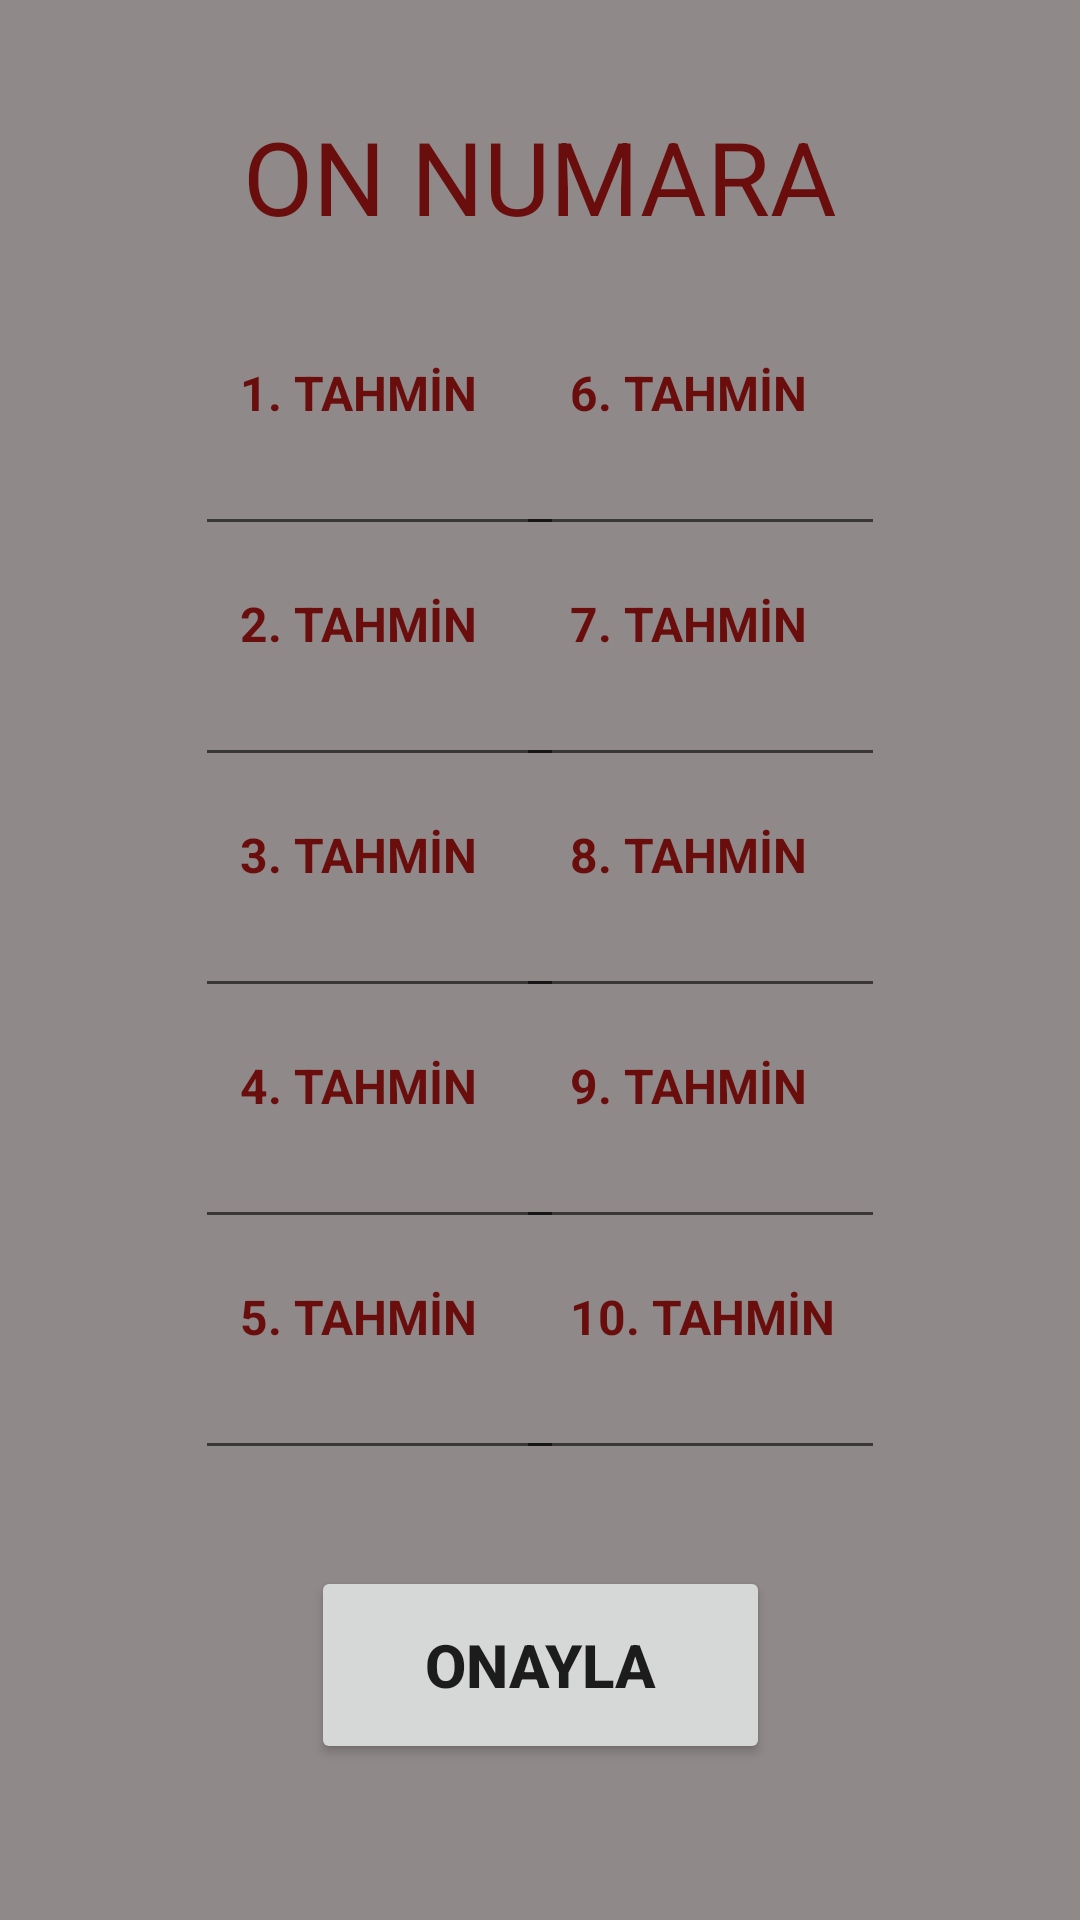

Layout XML and referenced resources for this Android screen:
<!-- AndroidManifest.xml: application theme Theme.OnNumaraOyunu -->
<!-- res/layout/activity_main.xml -->
<?xml version="1.0" encoding="utf-8"?>
<androidx.constraintlayout.widget.ConstraintLayout xmlns:android="http://schemas.android.com/apk/res/android"
    xmlns:app="http://schemas.android.com/apk/res-auto"
    xmlns:tools="http://schemas.android.com/tools"
    android:layout_width="match_parent"
    android:layout_height="match_parent"
    android:background="@color/gray"
    android:backgroundTint="@color/gray"
    tools:context=".MainActivity">

    <TextView
        android:id="@+id/tahmin1"
        android:layout_width="90dp"
        android:layout_height="20dp"
        android:layout_marginStart="80dp"
        android:layout_marginTop="120dp"
        android:text="1. TAHMİN"
        android:textColor="@color/red"
        android:textSize="16sp"
        android:textStyle="bold"
        app:layout_constraintStart_toStartOf="parent"
        app:layout_constraintTop_toTopOf="parent" />

    <EditText
        android:id="@+id/cevap1"
        android:layout_width="123dp"
        android:layout_height="42dp"
        android:layout_marginStart="65dp"
        android:ems="10"
        android:inputType="number"
        app:layout_constraintStart_toStartOf="parent"
        app:layout_constraintTop_toBottomOf="@+id/tahmin1" />

    <TextView
        android:id="@+id/tahmin2"
        android:layout_width="90dp"
        android:layout_height="20dp"
        android:layout_marginStart="80dp"
        android:layout_marginTop="15dp"
        android:text="2. TAHMİN"
        android:textColor="@color/red"
        android:textSize="16sp"
        android:textStyle="bold"
        app:layout_constraintStart_toStartOf="parent"
        app:layout_constraintTop_toBottomOf="@+id/cevap1" />

    <EditText
        android:id="@+id/cevap2"
        android:layout_width="123dp"
        android:layout_height="42dp"
        android:layout_marginStart="65dp"
        android:ems="10"
        android:inputType="number"
        app:layout_constraintStart_toStartOf="parent"
        app:layout_constraintTop_toBottomOf="@+id/tahmin2" />

    <TextView
        android:id="@+id/tahmin3"
        android:layout_width="90dp"
        android:layout_height="20dp"
        android:layout_marginStart="80dp"
        android:layout_marginTop="15dp"
        android:text="3. TAHMİN"
        android:textColor="@color/red"
        android:textSize="16sp"
        android:textStyle="bold"
        app:layout_constraintStart_toStartOf="parent"
        app:layout_constraintTop_toBottomOf="@+id/cevap2" />

    <EditText
        android:id="@+id/cevap3"
        android:layout_width="123dp"
        android:layout_height="42dp"
        android:layout_marginStart="65dp"
        android:ems="10"
        android:inputType="number"
        app:layout_constraintStart_toStartOf="parent"
        app:layout_constraintTop_toBottomOf="@+id/tahmin3" />

    <TextView
        android:id="@+id/tahmin4"
        android:layout_width="90dp"
        android:layout_height="20dp"
        android:layout_marginStart="80dp"
        android:layout_marginTop="15dp"
        android:text="4. TAHMİN"
        android:textColor="@color/red"
        android:textSize="16sp"
        android:textStyle="bold"
        app:layout_constraintStart_toStartOf="parent"
        app:layout_constraintTop_toBottomOf="@+id/cevap3" />

    <EditText
        android:id="@+id/cevap4"
        android:layout_width="123dp"
        android:layout_height="42dp"
        android:layout_marginStart="65dp"
        android:ems="10"
        android:inputType="number"
        app:layout_constraintStart_toStartOf="parent"
        app:layout_constraintTop_toBottomOf="@+id/tahmin4" />

    <TextView
        android:id="@+id/tahmin5"
        android:layout_width="90dp"
        android:layout_height="20dp"
        android:layout_marginStart="80dp"
        android:layout_marginTop="15dp"
        android:text="5. TAHMİN"
        android:textColor="@color/red"
        android:textSize="16sp"
        android:textStyle="bold"
        app:layout_constraintStart_toStartOf="parent"
        app:layout_constraintTop_toBottomOf="@+id/cevap4" />

    <EditText
        android:id="@+id/cevap5"
        android:layout_width="123dp"
        android:layout_height="42dp"
        android:layout_marginStart="65dp"
        android:ems="10"
        android:inputType="number"
        app:layout_constraintStart_toStartOf="parent"
        app:layout_constraintTop_toBottomOf="@+id/tahmin5" />

    <TextView
        android:id="@+id/tahmin6"
        android:layout_width="90dp"
        android:layout_height="20dp"
        android:layout_marginTop="120dp"
        android:layout_marginEnd="80dp"
        android:text="6. TAHMİN"
        android:textColor="@color/red"
        android:textSize="16sp"
        android:textStyle="bold"
        app:layout_constraintEnd_toEndOf="parent"
        app:layout_constraintTop_toTopOf="parent" />

    <EditText
        android:id="@+id/cevap6"
        android:layout_width="123dp"
        android:layout_height="42dp"
        android:layout_marginEnd="65dp"
        android:ems="10"
        android:inputType="number"
        app:layout_constraintEnd_toEndOf="parent"
        app:layout_constraintTop_toBottomOf="@+id/tahmin6" />

    <TextView
        android:id="@+id/tahmin7"
        android:layout_width="90dp"
        android:layout_height="20dp"
        android:layout_marginTop="15dp"
        android:layout_marginEnd="80dp"
        android:text="7. TAHMİN"
        android:textColor="@color/red"
        android:textSize="16sp"
        android:textStyle="bold"
        app:layout_constraintEnd_toEndOf="parent"
        app:layout_constraintTop_toBottomOf="@+id/cevap6" />

    <EditText
        android:id="@+id/cevap7"
        android:layout_width="123dp"
        android:layout_height="42dp"
        android:layout_marginEnd="65dp"
        android:ems="10"
        android:inputType="number"
        app:layout_constraintEnd_toEndOf="parent"
        app:layout_constraintTop_toBottomOf="@+id/tahmin7" />

    <TextView
        android:id="@+id/tahmin8"
        android:layout_width="90dp"
        android:layout_height="20dp"
        android:layout_marginTop="15dp"
        android:layout_marginEnd="80dp"
        android:text="8. TAHMİN"
        android:textColor="@color/red"
        android:textSize="16sp"
        android:textStyle="bold"
        app:layout_constraintEnd_toEndOf="parent"
        app:layout_constraintTop_toBottomOf="@+id/cevap7" />

    <EditText
        android:id="@+id/cevap8"
        android:layout_width="123dp"
        android:layout_height="42dp"
        android:layout_marginEnd="65dp"
        android:ems="10"
        android:inputType="number"
        app:layout_constraintEnd_toEndOf="parent"
        app:layout_constraintTop_toBottomOf="@+id/tahmin8" />

    <TextView
        android:id="@+id/tahmin9"
        android:layout_width="90dp"
        android:layout_height="20dp"
        android:layout_marginTop="15dp"
        android:layout_marginEnd="80dp"
        android:text="9. TAHMİN"
        android:textColor="@color/red"
        android:textSize="16sp"
        android:textStyle="bold"
        app:layout_constraintEnd_toEndOf="parent"
        app:layout_constraintTop_toBottomOf="@+id/cevap8" />

    <EditText
        android:id="@+id/cevap9"
        android:layout_width="123dp"
        android:layout_height="42dp"
        android:layout_marginEnd="65dp"
        android:ems="10"
        android:inputType="number"
        app:layout_constraintEnd_toEndOf="parent"
        app:layout_constraintTop_toBottomOf="@+id/tahmin9" />

    <TextView
        android:id="@+id/textView11"
        android:layout_width="90dp"
        android:layout_height="20dp"
        android:layout_marginTop="15dp"
        android:layout_marginEnd="80dp"
        android:text="10. TAHMİN"
        android:textColor="@color/red"
        android:textSize="16sp"
        android:textStyle="bold"
        app:layout_constraintEnd_toEndOf="parent"
        app:layout_constraintTop_toBottomOf="@+id/cevap9" />

    <EditText
        android:id="@+id/cevap10"
        android:layout_width="123dp"
        android:layout_height="42dp"
        android:layout_marginEnd="65dp"
        android:ems="10"
        android:inputType="number"
        app:layout_constraintEnd_toEndOf="parent"
        app:layout_constraintTop_toBottomOf="@+id/textView11" />

    <Button
        android:id="@+id/onaylaButton"
        android:layout_width="153dp"
        android:layout_height="66dp"
        android:layout_marginBottom="52dp"
        android:text="ONAYLA"
        android:textSize="20sp"
        android:textStyle="bold"
        app:layout_constraintBottom_toBottomOf="parent"
        app:layout_constraintEnd_toEndOf="parent"
        app:layout_constraintStart_toStartOf="parent" />

    <TextView
        android:id="@+id/textView13"
        android:layout_width="wrap_content"
        android:layout_height="wrap_content"
        android:layout_marginTop="36dp"
        android:text="ON NUMARA"
        android:textColor="@color/red"
        android:textSize="34sp"
        app:layout_constraintEnd_toEndOf="parent"
        app:layout_constraintStart_toStartOf="parent"
        app:layout_constraintTop_toTopOf="parent" />

</androidx.constraintlayout.widget.ConstraintLayout>
<!-- resources referenced by this layout -->
<resources>
  <color name="gray">#908989</color>
  <color name="red">#6A0D0D</color>
  <style name="Theme.OnNumaraOyunu" parent="Theme.MaterialComponents.DayNight.DarkActionBar">
          
          <item name="colorPrimary">@color/purple_500</item>
          <item name="colorPrimaryVariant">@color/purple_700</item>
          <item name="colorOnPrimary">@color/white</item>
          
          <item name="colorSecondary">@color/teal_200</item>
          <item name="colorSecondaryVariant">@color/teal_700</item>
          <item name="colorOnSecondary">@color/black</item>
          
          <item name="android:statusBarColor">?attr/colorPrimaryVariant</item>
          
          <item name="windowNoTitle">true</item>
          <item name="windowActionBar">false</item>
      </style>
  <color name="purple_500">#4C0E57</color>
  <color name="purple_700">#6C6767</color>
  <color name="white">#FFFFFFFF</color>
  <color name="teal_200">#FF03DAC5</color>
  <color name="teal_700">#FF018786</color>
  <color name="black">#FF000000</color>
</resources>
